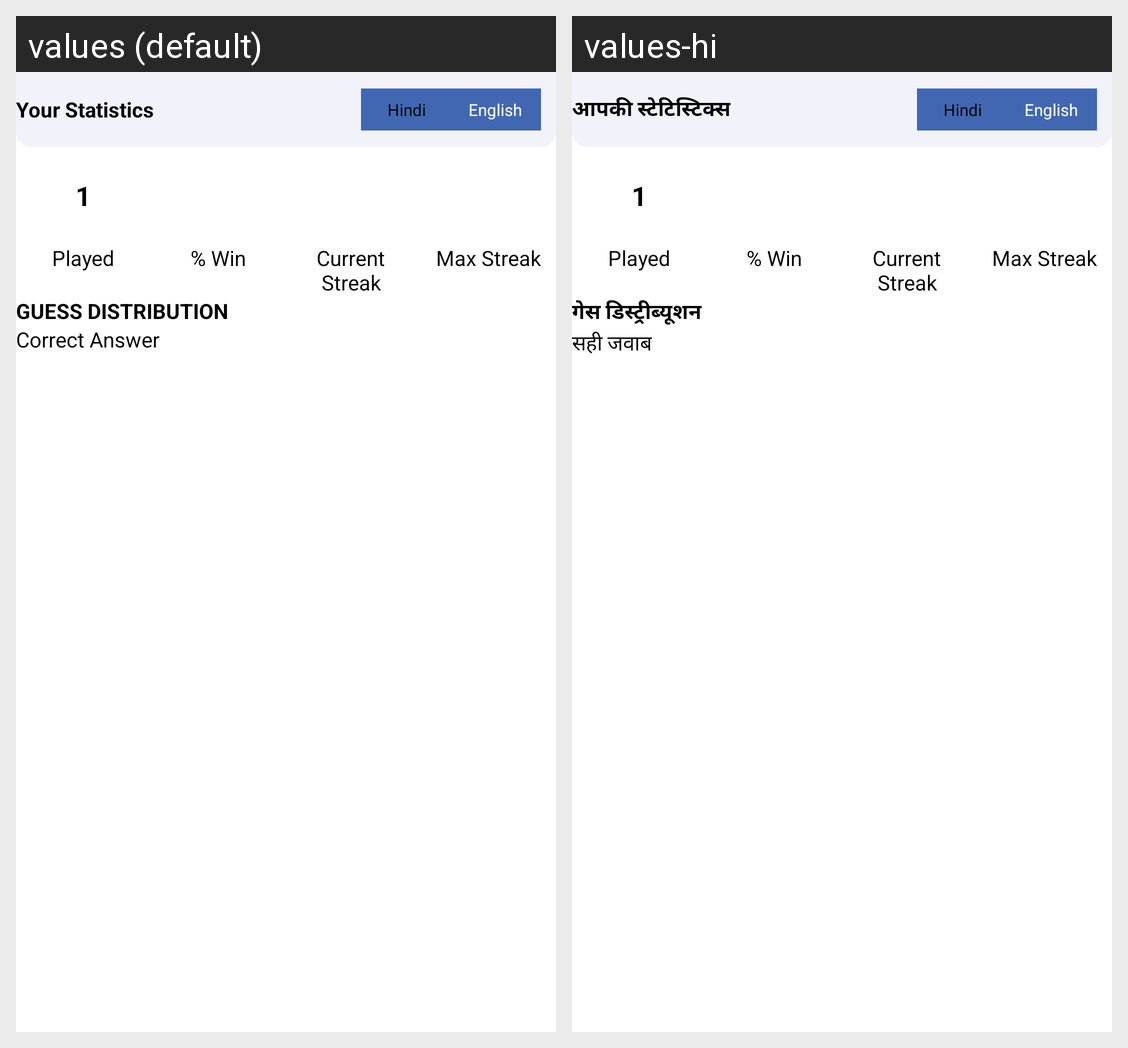

For this localized Android screen grid, give each drawn string resource with its value in every locale shown.
Android screen res/layout/statistics_popup_layout.xml rendered under 2 locales, left to right: values (default), values-hi. Device: Nexus 5 (rendered at 1080×1920; each locale shown at half size, 540×960, under a caption strip naming it); theme Theme.MaterialComponents.DayNight.NoActionBar.
Strings drawn on this screen, with the default value and each locale's value (text and hints the layout hard-codes, and strings that could not be matched under every locale, appear in the picture but are not listed):

statistics_text_hindi
  values: Your Statistics
  values-hi: आपकी स्टेटिस्टिक्स

played_text
  values: Played
  values-hi: Played

win_text
  values: % Win
  values-hi: % Win

current_streak_text
  values: Current 
       Streak
  values-hi: Current 
       Streak

max_streak_text
  values: Max Streak
  values-hi: Max Streak

gas_distribution_text
  values: GUESS DISTRIBUTION
  values-hi: गेस डिस्ट्रीब्यूशन

sahi_jabab_text
  values: Correct Answer
  values-hi: सही जवाब
